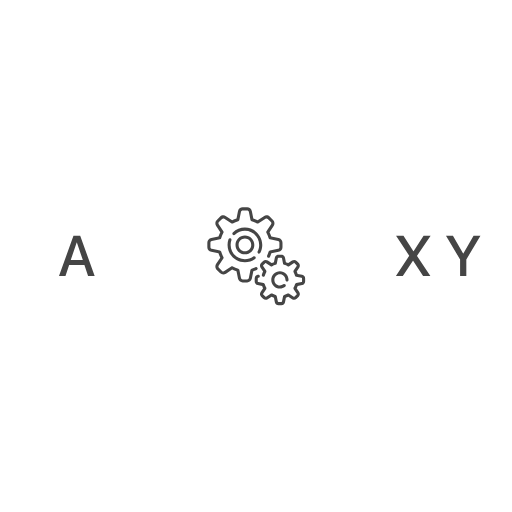
t = 0.00 s
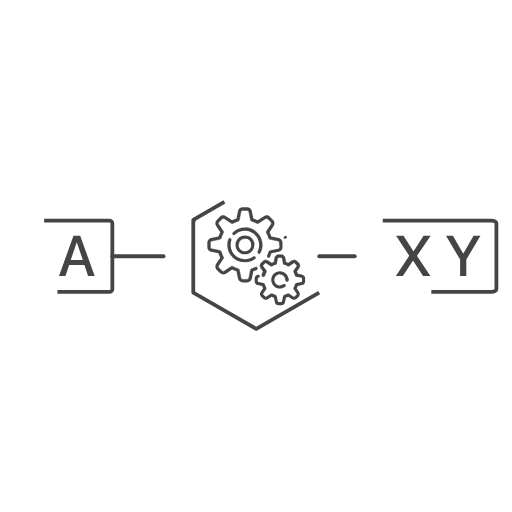
t = 0.50 s
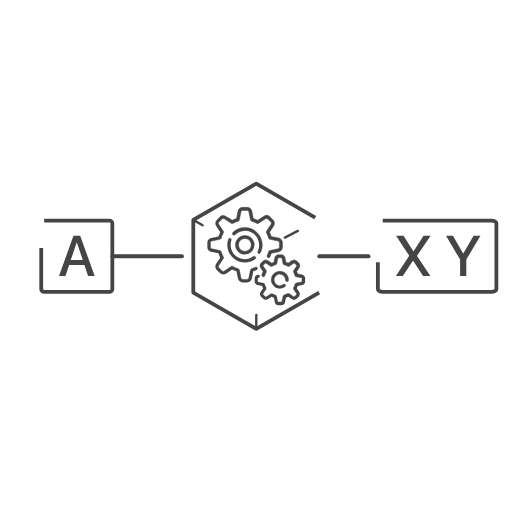
t = 0.73 s
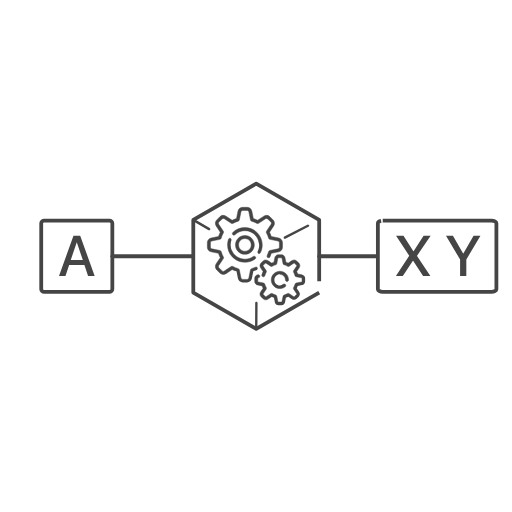
t = 0.97 s
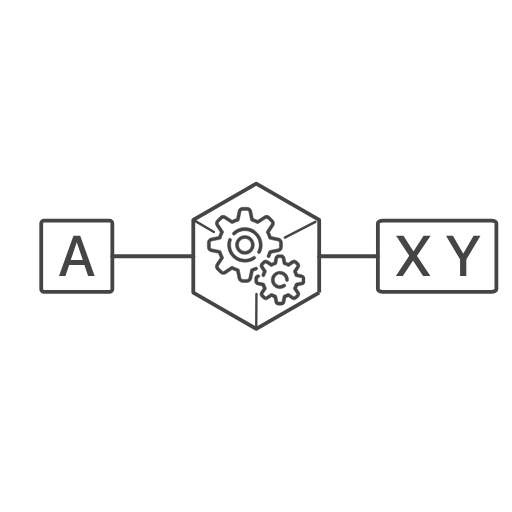
t = 1.20 s
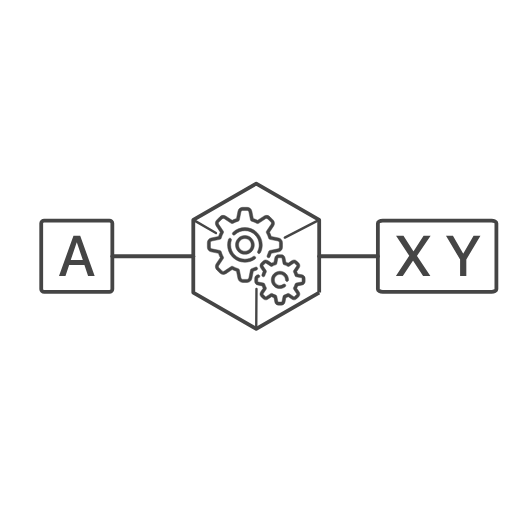
t = 1.50 s

The animated SVG that drew these frames (rendered in a browser with its animation timeline set to each time). Animation: 2 CSS @keyframes rules; one cycle of 1.50 s.

<!--?xml version="1.0" encoding="UTF-8"?-->

<svg version="1.1" xmlns="http://www.w3.org/2000/svg" xmlns:xlink="http://www.w3.org/1999/xlink" x="0" y="0" width="1080" height="1080" viewBox="0, 0, 1080, 1080" style="">
  <g id="Livello_2"></g>
  <g id="Livello_2">
    <path d="M93.12,465.5 L230.806,465.5 C234.207,465.5 236.963,467.892 236.963,470.843 L236.963,610.157 C236.963,613.108 234.207,615.5 230.806,615.5 L93.12,615.5 C89.72,615.5 86.963,613.108 86.963,610.157 L86.963,470.843 C86.963,467.892 89.72,465.5 93.12,465.5 z" fill-opacity="0" stroke="#454545" stroke-width="8" class="nflgGyUM_0"></path>
    <path d="M807.34,465.5 L1036.816,465.5 C1042.483,465.5 1047.078,467.892 1047.078,470.843 L1047.078,610.157 C1047.078,613.108 1042.483,615.5 1036.816,615.5 L807.34,615.5 C801.672,615.5 797.078,613.108 797.078,610.157 L797.078,470.843 C797.078,467.892 801.672,465.5 807.34,465.5 z" fill-opacity="0" stroke="#454545" stroke-width="8" class="nflgGyUM_1"></path>
    <path d="M236.964,540.5 L407.717,540.5" fill-opacity="0" stroke="#454545" stroke-width="8" stroke-linecap="round" class="nflgGyUM_2"></path>
    <path d="M673.283,540.5 L797.078,540.5" fill-opacity="0" stroke="#454545" stroke-width="8" stroke-linecap="round" class="nflgGyUM_3"></path>
    <path d="M673.283,617.162 L540.5,693.824 L407.717,617.162 L407.717,463.838 L540.5,387.176 L673.283,463.838 z" fill-opacity="0" stroke="#454545" stroke-width="8" stroke-linejoin="round" stroke-miterlimit="1" class="nflgGyUM_4"></path>
    <path d="M185.802,582 L199.688,582 L169.161,497.449 L154.981,497.449 L124.454,582 L138.106,582 L145.841,559.148 L178.067,559.148 z M161.778,511.512 L162.13,511.512 L174.728,548.602 L149.181,548.602 z" fill="#454545" class="nflgGyUM_5"></path>
    <path d="M835.15,582 L849.681,582 L871.009,549.773 L871.42,549.773 L892.455,582 L907.806,582 L879.681,540.047 L879.681,539.695 L908.334,497.449 L893.509,497.449 L872.416,530.144 L871.947,530.144 L851.088,497.449 L835.443,497.449 L863.216,539.227 L863.216,539.637 z" fill="#454545" class="nflgGyUM_6"></path>
    <path d="M983.638,582 L983.638,547.371 L1013.463,497.449 L998.931,497.449 L977.369,534.773 L976.959,534.773 L955.396,497.449 L940.748,497.449 L970.513,547.371 L970.513,582 z" fill="#454545" class="nflgGyUM_7"></path>
    <g id="gears">
      <g>
        <path d="M543.234,565.163 C542.463,563.539 540.52,562.846 538.895,563.617 C536.251,564.872 533.478,565.909 530.655,566.699 C529.474,567.029 528.579,567.995 528.339,569.197 L524.893,586.427 C524.553,588.128 523.047,589.363 521.312,589.363 L511.911,589.363 C510.176,589.363 508.67,588.128 508.33,586.427 L504.884,569.197 C504.643,567.995 503.748,567.029 502.568,566.699 C498.579,565.583 494.73,563.988 491.128,561.959 C490.059,561.357 488.742,561.406 487.722,562.086 L473.1,571.834 C471.657,572.796 469.719,572.604 468.491,571.377 L461.844,564.73 C460.617,563.503 460.426,561.565 461.388,560.121 L471.135,545.499 C471.816,544.479 471.865,543.163 471.263,542.094 C469.233,538.49 467.638,534.641 466.523,530.654 C466.192,529.472 465.227,528.578 464.024,528.337 L446.795,524.891 C445.094,524.551 443.859,523.045 443.859,521.31 L443.859,511.909 C443.859,510.174 445.093,508.669 446.795,508.328 L464.024,504.882 C465.227,504.641 466.192,503.746 466.523,502.566 C467.639,498.577 469.234,494.729 471.263,491.126 C471.865,490.057 471.815,488.741 471.135,487.72 L461.389,473.1 C460.426,471.656 460.618,469.719 461.845,468.491 L468.492,461.844 C469.719,460.617 471.658,460.426 473.101,461.388 L487.723,471.135 C488.743,471.816 490.06,471.865 491.128,471.263 C494.731,469.233 498.58,467.639 502.569,466.522 C503.75,466.192 504.645,465.227 504.885,464.024 L508.331,446.795 C508.671,445.094 510.177,443.858 511.912,443.858 L521.313,443.858 C523.048,443.858 524.553,445.093 524.894,446.795 L528.34,464.024 C528.581,465.227 529.476,466.192 530.656,466.522 C534.645,467.639 538.494,469.233 542.096,471.263 C543.165,471.865 544.482,471.815 545.502,471.135 L560.123,461.388 C561.567,460.425 563.505,460.618 564.732,461.844 L571.379,468.491 C572.606,469.718 572.798,471.656 571.836,473.1 L562.089,487.722 C561.408,488.742 561.359,490.058 561.961,491.127 C563.99,494.73 565.585,498.579 566.701,502.568 C567.032,503.749 567.997,504.643 569.2,504.884 L586.429,508.33 C588.13,508.67 589.365,510.176 589.365,511.911 L589.365,521.312 C589.365,523.047 588.13,524.552 586.429,524.893 L569.2,528.339 C567.997,528.58 567.032,529.475 566.701,530.656 C565.892,533.549 564.823,536.387 563.526,539.091 C562.747,540.713 563.432,542.659 565.054,543.437 C566.675,544.216 568.622,543.531 569.399,541.91 C570.57,539.469 571.576,536.931 572.398,534.343 L587.707,531.282 C592.441,530.334 595.878,526.141 595.878,521.311 L595.878,511.911 C595.878,507.081 592.441,502.888 587.705,501.941 L572.396,498.879 C571.392,495.718 570.12,492.645 568.595,489.704 L577.255,476.713 C579.934,472.695 579.4,467.299 575.985,463.884 L569.338,457.237 C565.922,453.821 560.526,453.288 556.508,455.966 L543.518,464.627 C540.576,463.102 537.503,461.829 534.343,460.825 L531.281,445.517 C530.335,440.782 526.141,437.345 521.312,437.345 L511.911,437.345 C507.082,437.345 502.889,440.782 501.941,445.518 L498.88,460.826 C495.719,461.83 492.646,463.103 489.705,464.628 L476.715,455.968 C472.697,453.289 467.301,453.822 463.885,457.238 L457.238,463.885 C453.823,467.301 453.289,472.696 455.968,476.715 L464.628,489.705 C463.104,492.646 461.831,495.719 460.827,498.88 L445.518,501.942 C440.782,502.889 437.345,507.082 437.345,511.911 L437.345,521.312 C437.345,526.142 440.782,530.334 445.518,531.282 L460.827,534.344 C461.83,537.504 463.103,540.577 464.628,543.518 L455.968,556.509 C453.289,560.528 453.823,565.923 457.238,569.339 L463.885,575.986 C467.301,579.401 472.696,579.935 476.715,577.256 L489.706,568.596 C492.647,570.12 495.719,571.393 498.88,572.398 L501.942,587.706 C502.889,592.441 507.082,595.879 511.912,595.879 L521.312,595.879 C526.142,595.879 530.335,592.441 531.282,587.705 L534.344,572.397 C536.854,571.6 539.318,570.63 541.689,569.504 C543.314,568.732 544.006,566.789 543.234,565.163 z" fill="#454545" class="nflgGyUM_8"></path>
        <path d="M543.234,565.163 C542.463,563.539 540.52,562.846 538.895,563.617 C536.251,564.872 533.478,565.909 530.655,566.699 C529.474,567.029 528.579,567.995 528.339,569.197 L524.893,586.427 C524.553,588.128 523.047,589.363 521.312,589.363 L511.911,589.363 C510.176,589.363 508.67,588.128 508.33,586.427 L504.884,569.197 C504.643,567.995 503.748,567.029 502.568,566.699 C498.579,565.583 494.73,563.988 491.128,561.959 C490.059,561.357 488.742,561.406 487.722,562.086 L473.1,571.834 C471.657,572.796 469.719,572.604 468.491,571.377 L461.844,564.73 C460.617,563.503 460.426,561.565 461.388,560.121 L471.135,545.499 C471.816,544.479 471.865,543.163 471.263,542.094 C469.233,538.49 467.638,534.641 466.523,530.654 C466.192,529.472 465.227,528.578 464.024,528.337 L446.795,524.891 C445.094,524.551 443.859,523.045 443.859,521.31 L443.859,511.909 C443.859,510.174 445.093,508.669 446.795,508.328 L464.024,504.882 C465.227,504.641 466.192,503.746 466.523,502.566 C467.639,498.577 469.234,494.729 471.263,491.126 C471.865,490.057 471.815,488.741 471.135,487.72 L461.389,473.1 C460.426,471.656 460.618,469.719 461.845,468.491 L468.492,461.844 C469.719,460.617 471.658,460.426 473.101,461.388 L487.723,471.135 C488.743,471.816 490.06,471.865 491.128,471.263 C494.731,469.233 498.58,467.639 502.569,466.522 C503.75,466.192 504.645,465.227 504.885,464.024 L508.331,446.795 C508.671,445.094 510.177,443.858 511.912,443.858 L521.313,443.858 C523.048,443.858 524.553,445.093 524.894,446.795 L528.34,464.024 C528.581,465.227 529.476,466.192 530.656,466.522 C534.645,467.639 538.494,469.233 542.096,471.263 C543.165,471.865 544.482,471.815 545.502,471.135 L560.123,461.388 C561.567,460.425 563.505,460.618 564.732,461.844 L571.379,468.491 C572.606,469.718 572.798,471.656 571.836,473.1 L562.089,487.722 C561.408,488.742 561.359,490.058 561.961,491.127 C563.99,494.73 565.585,498.579 566.701,502.568 C567.032,503.749 567.997,504.643 569.2,504.884 L586.429,508.33 C588.13,508.67 589.365,510.176 589.365,511.911 L589.365,521.312 C589.365,523.047 588.13,524.552 586.429,524.893 L569.2,528.339 C567.997,528.58 567.032,529.475 566.701,530.656 C565.892,533.549 564.823,536.387 563.526,539.091 C562.747,540.713 563.432,542.659 565.054,543.437 C566.675,544.216 568.622,543.531 569.399,541.91 C570.57,539.469 571.576,536.931 572.398,534.343 L587.707,531.282 C592.441,530.334 595.878,526.141 595.878,521.311 L595.878,511.911 C595.878,507.081 592.441,502.888 587.705,501.941 L572.396,498.879 C571.392,495.718 570.12,492.645 568.595,489.704 L577.255,476.713 C579.934,472.695 579.4,467.299 575.985,463.884 L569.338,457.237 C565.922,453.821 560.526,453.288 556.508,455.966 L543.518,464.627 C540.576,463.102 537.503,461.829 534.343,460.825 L531.281,445.517 C530.335,440.782 526.141,437.345 521.312,437.345 L511.911,437.345 C507.082,437.345 502.889,440.782 501.941,445.518 L498.88,460.826 C495.719,461.83 492.646,463.103 489.705,464.628 L476.715,455.968 C472.697,453.289 467.301,453.822 463.885,457.238 L457.238,463.885 C453.823,467.301 453.289,472.696 455.968,476.715 L464.628,489.705 C463.104,492.646 461.831,495.719 460.827,498.88 L445.518,501.942 C440.782,502.889 437.345,507.082 437.345,511.911 L437.345,521.312 C437.345,526.142 440.782,530.334 445.518,531.282 L460.827,534.344 C461.83,537.504 463.103,540.577 464.628,543.518 L455.968,556.509 C453.289,560.528 453.823,565.923 457.238,569.339 L463.885,575.986 C467.301,579.401 472.696,579.935 476.715,577.256 L489.706,568.596 C492.647,570.12 495.719,571.393 498.88,572.398 L501.942,587.706 C502.889,592.441 507.082,595.879 511.912,595.879 L521.312,595.879 C526.142,595.879 530.335,592.441 531.282,587.705 L534.344,572.397 C536.854,571.6 539.318,570.63 541.689,569.504 C543.314,568.732 544.006,566.789 543.234,565.163 z" fill-opacity="0" stroke="#454545" stroke-width="1" class="nflgGyUM_9"></path>
      </g>
      <g>
        <path d="M544.827,534.712 C545.303,534.956 545.811,535.072 546.311,535.072 C547.494,535.072 548.636,534.425 549.212,533.3 C551.84,528.177 553.229,522.406 553.229,516.612 C553.229,496.421 536.802,479.995 516.611,479.995 C507.006,479.995 497.929,483.686 491.052,490.391 C489.764,491.647 489.738,493.709 490.993,494.997 C492.249,496.285 494.311,496.312 495.599,495.056 C501.252,489.545 508.714,486.51 516.61,486.51 C533.209,486.51 546.713,500.014 546.713,516.612 C546.713,521.445 545.603,526.06 543.415,530.328 C542.594,531.928 543.227,533.891 544.827,534.712 z" fill="#454545" class="nflgGyUM_10"></path>
        <path d="M544.827,534.712 C545.303,534.956 545.811,535.072 546.311,535.072 C547.494,535.072 548.636,534.425 549.212,533.3 C551.84,528.177 553.229,522.406 553.229,516.612 C553.229,496.421 536.802,479.995 516.611,479.995 C507.006,479.995 497.929,483.686 491.052,490.391 C489.764,491.647 489.738,493.709 490.993,494.997 C492.249,496.285 494.311,496.312 495.599,495.056 C501.252,489.545 508.714,486.51 516.61,486.51 C533.209,486.51 546.713,500.014 546.713,516.612 C546.713,521.445 545.603,526.06 543.415,530.328 C542.594,531.928 543.227,533.891 544.827,534.712 z" fill-opacity="0" stroke="#454545" stroke-width="1" class="nflgGyUM_11"></path>
      </g>
      <g>
        <path d="M486.119,502.673 C484.418,502.088 482.565,502.992 481.979,504.693 C480.663,508.521 479.995,512.531 479.995,516.612 C479.995,536.803 496.422,553.229 516.613,553.229 C524.378,553.229 531.797,550.829 538.068,546.287 C539.525,545.232 539.851,543.195 538.797,541.738 C537.742,540.281 535.704,539.955 534.247,541.01 C529.094,544.741 522.996,546.713 516.612,546.713 C500.013,546.713 486.51,533.209 486.51,516.611 C486.51,513.253 487.058,509.955 488.139,506.812 C488.724,505.111 487.82,503.258 486.119,502.673 z" fill="#454545" class="nflgGyUM_12"></path>
        <path d="M486.119,502.673 C484.418,502.088 482.565,502.992 481.979,504.693 C480.663,508.521 479.995,512.531 479.995,516.612 C479.995,536.803 496.422,553.229 516.613,553.229 C524.378,553.229 531.797,550.829 538.068,546.287 C539.525,545.232 539.851,543.195 538.797,541.738 C537.742,540.281 535.704,539.955 534.247,541.01 C529.094,544.741 522.996,546.713 516.612,546.713 C500.013,546.713 486.51,533.209 486.51,516.611 C486.51,513.253 487.058,509.955 488.139,506.812 C488.724,505.111 487.82,503.258 486.119,502.673 z" fill-opacity="0" stroke="#454545" stroke-width="1" class="nflgGyUM_13"></path>
      </g>
      <g>
        <path d="M637.386,579.714 L627.966,577.83 C627.393,576.122 626.702,574.455 625.901,572.844 L631.23,564.85 C633.285,561.768 632.875,557.629 630.256,555.01 L625.888,550.642 C623.268,548.023 619.13,547.613 616.048,549.668 L608.054,554.997 C606.443,554.196 604.776,553.505 603.068,552.932 L601.184,543.512 C600.458,539.879 597.242,537.243 593.538,537.243 L587.36,537.243 C583.656,537.243 580.44,539.879 579.713,543.512 L577.829,552.932 C576.122,553.506 574.455,554.197 572.844,554.997 L564.85,549.668 C561.768,547.614 557.629,548.023 555.01,550.642 L550.642,555.01 C548.022,557.63 547.613,561.768 549.668,564.85 L554.997,572.844 C553.895,575.059 553.003,577.38 552.336,579.765 C551.851,581.498 552.863,583.295 554.595,583.78 C556.328,584.265 558.125,583.254 558.61,581.521 C559.319,578.986 560.333,576.54 561.622,574.251 C562.224,573.182 562.175,571.865 561.495,570.845 L555.089,561.237 C554.751,560.729 554.818,560.048 555.249,559.617 L559.617,555.249 C560.049,554.818 560.729,554.752 561.237,555.089 L570.845,561.495 C571.865,562.175 573.182,562.224 574.251,561.622 C576.54,560.333 578.986,559.319 581.521,558.61 C582.702,558.279 583.597,557.314 583.837,556.112 L586.102,544.79 C586.221,544.192 586.75,543.758 587.36,543.758 L593.538,543.758 C594.147,543.758 594.676,544.192 594.796,544.79 L597.06,556.112 C597.301,557.315 598.196,558.28 599.376,558.611 C601.912,559.32 604.358,560.334 606.647,561.623 C607.715,562.225 609.032,562.175 610.053,561.495 L619.661,555.09 C620.168,554.752 620.849,554.818 621.28,555.25 L625.648,559.618 C626.079,560.049 626.146,560.73 625.809,561.237 L619.403,570.846 C618.722,571.866 618.673,573.182 619.275,574.251 C620.565,576.541 621.579,578.987 622.288,581.522 C622.618,582.703 623.583,583.598 624.786,583.838 L636.108,586.102 C636.705,586.221 637.139,586.751 637.139,587.361 L637.139,593.538 C637.139,594.148 636.705,594.677 636.108,594.797 L624.785,597.061 C623.582,597.301 622.617,598.197 622.287,599.377 C621.578,601.912 620.564,604.358 619.274,606.647 C618.672,607.716 618.722,609.033 619.402,610.053 L625.808,619.661 C626.146,620.169 626.079,620.85 625.648,621.281 L621.28,625.649 C620.849,626.08 620.168,626.147 619.66,625.809 L610.052,619.404 C609.031,618.723 607.715,618.674 606.646,619.276 C604.357,620.565 601.911,621.579 599.376,622.288 C598.195,622.619 597.3,623.584 597.059,624.787 L594.795,636.108 C594.676,636.706 594.147,637.14 593.537,637.14 L587.359,637.14 C586.75,637.14 586.221,636.706 586.101,636.108 L583.837,624.786 C583.596,623.583 582.701,622.618 581.521,622.288 C578.985,621.578 576.539,620.565 574.25,619.275 C573.181,618.673 571.864,618.723 570.844,619.403 L561.236,625.809 C560.729,626.147 560.048,626.08 559.617,625.648 L555.249,621.28 C554.818,620.849 554.751,620.168 555.088,619.661 L561.494,610.052 C562.174,609.032 562.224,607.716 561.622,606.647 C560.332,604.357 559.318,601.912 558.609,599.376 C558.279,598.195 557.314,597.3 556.111,597.06 L544.789,594.796 C544.192,594.677 543.758,594.147 543.758,593.537 L543.758,587.36 C543.758,586.751 544.192,586.221 544.789,586.101 L545.482,585.963 C547.246,585.61 548.391,583.894 548.037,582.13 C547.684,580.365 545.97,579.223 544.204,579.574 L543.511,579.713 C539.879,580.44 537.242,583.656 537.242,587.36 L537.242,593.538 C537.242,597.242 539.879,600.458 543.511,601.185 L552.931,603.068 C553.505,604.776 554.196,606.443 554.997,608.054 L549.667,616.048 C547.612,619.13 548.022,623.269 550.642,625.888 L555.01,630.256 C557.629,632.875 561.768,633.285 564.85,631.23 L572.843,625.901 C574.455,626.702 576.122,627.393 577.829,627.966 L579.713,637.386 C580.44,641.019 583.656,643.655 587.36,643.655 L593.538,643.655 C597.242,643.655 600.458,641.019 601.185,637.386 L603.069,627.966 C604.776,627.393 606.443,626.701 608.054,625.9 L616.048,631.23 C619.131,633.284 623.269,632.875 625.888,630.255 L630.256,625.888 C632.876,623.268 633.285,619.13 631.23,616.047 L625.901,608.054 C626.702,606.442 627.393,604.775 627.966,603.068 L637.386,601.184 C641.018,600.458 643.655,597.242 643.655,593.537 L643.655,587.36 C643.655,583.656 641.019,580.44 637.386,579.714 z" fill="#454545" class="nflgGyUM_14"></path>
        <path d="M637.386,579.714 L627.966,577.83 C627.393,576.122 626.702,574.455 625.901,572.844 L631.23,564.85 C633.285,561.768 632.875,557.629 630.256,555.01 L625.888,550.642 C623.268,548.023 619.13,547.613 616.048,549.668 L608.054,554.997 C606.443,554.196 604.776,553.505 603.068,552.932 L601.184,543.512 C600.458,539.879 597.242,537.243 593.538,537.243 L587.36,537.243 C583.656,537.243 580.44,539.879 579.713,543.512 L577.829,552.932 C576.122,553.506 574.455,554.197 572.844,554.997 L564.85,549.668 C561.768,547.614 557.629,548.023 555.01,550.642 L550.642,555.01 C548.022,557.63 547.613,561.768 549.668,564.85 L554.997,572.844 C553.895,575.059 553.003,577.38 552.336,579.765 C551.851,581.498 552.863,583.295 554.595,583.78 C556.328,584.265 558.125,583.254 558.61,581.521 C559.319,578.986 560.333,576.54 561.622,574.251 C562.224,573.182 562.175,571.865 561.495,570.845 L555.089,561.237 C554.751,560.729 554.818,560.048 555.249,559.617 L559.617,555.249 C560.049,554.818 560.729,554.752 561.237,555.089 L570.845,561.495 C571.865,562.175 573.182,562.224 574.251,561.622 C576.54,560.333 578.986,559.319 581.521,558.61 C582.702,558.279 583.597,557.314 583.837,556.112 L586.102,544.79 C586.221,544.192 586.75,543.758 587.36,543.758 L593.538,543.758 C594.147,543.758 594.676,544.192 594.796,544.79 L597.06,556.112 C597.301,557.315 598.196,558.28 599.376,558.611 C601.912,559.32 604.358,560.334 606.647,561.623 C607.715,562.225 609.032,562.175 610.053,561.495 L619.661,555.09 C620.168,554.752 620.849,554.818 621.28,555.25 L625.648,559.618 C626.079,560.049 626.146,560.73 625.809,561.237 L619.403,570.846 C618.722,571.866 618.673,573.182 619.275,574.251 C620.565,576.541 621.579,578.987 622.288,581.522 C622.618,582.703 623.583,583.598 624.786,583.838 L636.108,586.102 C636.705,586.221 637.139,586.751 637.139,587.361 L637.139,593.538 C637.139,594.148 636.705,594.677 636.108,594.797 L624.785,597.061 C623.582,597.301 622.617,598.197 622.287,599.377 C621.578,601.912 620.564,604.358 619.274,606.647 C618.672,607.716 618.722,609.033 619.402,610.053 L625.808,619.661 C626.146,620.169 626.079,620.85 625.648,621.281 L621.28,625.649 C620.849,626.08 620.168,626.147 619.66,625.809 L610.052,619.404 C609.031,618.723 607.715,618.674 606.646,619.276 C604.357,620.565 601.911,621.579 599.376,622.288 C598.195,622.619 597.3,623.584 597.059,624.787 L594.795,636.108 C594.676,636.706 594.147,637.14 593.537,637.14 L587.359,637.14 C586.75,637.14 586.221,636.706 586.101,636.108 L583.837,624.786 C583.596,623.583 582.701,622.618 581.521,622.288 C578.985,621.578 576.539,620.565 574.25,619.275 C573.181,618.673 571.864,618.723 570.844,619.403 L561.236,625.809 C560.729,626.147 560.048,626.08 559.617,625.648 L555.249,621.28 C554.818,620.849 554.751,620.168 555.088,619.661 L561.494,610.052 C562.174,609.032 562.224,607.716 561.622,606.647 C560.332,604.357 559.318,601.912 558.609,599.376 C558.279,598.195 557.314,597.3 556.111,597.06 L544.789,594.796 C544.192,594.677 543.758,594.147 543.758,593.537 L543.758,587.36 C543.758,586.751 544.192,586.221 544.789,586.101 L545.482,585.963 C547.246,585.61 548.391,583.894 548.037,582.13 C547.684,580.365 545.97,579.223 544.204,579.574 L543.511,579.713 C539.879,580.44 537.242,583.656 537.242,587.36 L537.242,593.538 C537.242,597.242 539.879,600.458 543.511,601.185 L552.931,603.068 C553.505,604.776 554.196,606.443 554.997,608.054 L549.667,616.048 C547.612,619.13 548.022,623.269 550.642,625.888 L555.01,630.256 C557.629,632.875 561.768,633.285 564.85,631.23 L572.843,625.901 C574.455,626.702 576.122,627.393 577.829,627.966 L579.713,637.386 C580.44,641.019 583.656,643.655 587.36,643.655 L593.538,643.655 C597.242,643.655 600.458,641.019 601.185,637.386 L603.069,627.966 C604.776,627.393 606.443,626.701 608.054,625.9 L616.048,631.23 C619.131,633.284 623.269,632.875 625.888,630.255 L630.256,625.888 C632.876,623.268 633.285,619.13 631.23,616.047 L625.901,608.054 C626.702,606.442 627.393,604.775 627.966,603.068 L637.386,601.184 C641.018,600.458 643.655,597.242 643.655,593.537 L643.655,587.36 C643.655,583.656 641.019,580.44 637.386,579.714 z" fill-opacity="0" stroke="#454545" stroke-width="1" class="nflgGyUM_15"></path>
      </g>
      <g>
        <path d="M590.449,578.722 C596.916,578.722 602.176,583.982 602.176,590.449 C602.176,592.248 603.635,593.706 605.434,593.706 C607.232,593.706 608.691,592.248 608.691,590.449 C608.691,580.39 600.508,572.207 590.449,572.207 C580.39,572.207 572.206,580.39 572.206,590.449 C572.206,600.508 580.39,608.691 590.449,608.691 C594.523,608.691 598.377,607.377 601.594,604.892 C603.017,603.792 603.28,601.746 602.18,600.322 C601.08,598.898 599.034,598.636 597.61,599.736 C595.544,601.332 593.067,602.176 590.449,602.176 C583.982,602.176 578.722,596.915 578.722,590.449 C578.722,583.982 583.983,578.722 590.449,578.722 z" fill="#454545" class="nflgGyUM_16"></path>
        <path d="M590.449,578.722 C596.916,578.722 602.176,583.982 602.176,590.449 C602.176,592.248 603.635,593.706 605.434,593.706 C607.232,593.706 608.691,592.248 608.691,590.449 C608.691,580.39 600.508,572.207 590.449,572.207 C580.39,572.207 572.206,580.39 572.206,590.449 C572.206,600.508 580.39,608.691 590.449,608.691 C594.523,608.691 598.377,607.377 601.594,604.892 C603.017,603.792 603.28,601.746 602.18,600.322 C601.08,598.898 599.034,598.636 597.61,599.736 C595.544,601.332 593.067,602.176 590.449,602.176 C583.982,602.176 578.722,596.915 578.722,590.449 C578.722,583.982 583.983,578.722 590.449,578.722 z" fill-opacity="0" stroke="#454545" stroke-width="1" class="nflgGyUM_17"></path>
      </g>
      <g>
        <path d="M536.458,516.612 C536.458,505.668 527.555,496.765 516.612,496.765 C505.668,496.765 496.765,505.669 496.765,516.612 C496.765,527.555 505.668,536.458 516.612,536.458 C527.555,536.458 536.458,527.554 536.458,516.612 z M503.28,516.612 C503.28,509.261 509.261,503.28 516.612,503.28 C523.962,503.28 529.943,509.261 529.943,516.612 C529.943,523.962 523.963,529.943 516.612,529.943 C509.26,529.943 503.28,523.962 503.28,516.612 z" fill="#454545" class="nflgGyUM_18"></path>
        <path d="M536.458,516.612 C536.458,505.668 527.555,496.765 516.612,496.765 C505.668,496.765 496.765,505.669 496.765,516.612 C496.765,527.555 505.668,536.458 516.612,536.458 C527.555,536.458 536.458,527.554 536.458,516.612 z M503.28,516.612 C503.28,509.261 509.261,503.28 516.612,503.28 C523.962,503.28 529.943,509.261 529.943,516.612 C529.943,523.962 523.963,529.943 516.612,529.943 C509.26,529.943 503.28,523.962 503.28,516.612 z" fill-opacity="0" stroke="#454545" stroke-width="1" class="nflgGyUM_19"></path>
      </g>
    </g>
    <path d="M407.717,463.838 L455.537,491.655" fill-opacity="0" stroke="#454545" stroke-width="5" stroke-linecap="round" class="nflgGyUM_20"></path>
    <path d="M600.773,501.155 L673.283,463.838" fill-opacity="0" stroke="#454545" stroke-width="5" stroke-linecap="round" class="nflgGyUM_21"></path>
    <path d="M540.5,693.824 L540.982,609.472" fill-opacity="0" stroke="#454545" stroke-width="5" stroke-linecap="round" class="nflgGyUM_22"></path>
  </g>
<style data-made-with="vivus-instant">.nflgGyUM_0{stroke-dasharray:591 593;stroke-dashoffset:592;animation:nflgGyUM_draw 1000ms ease-out 0ms forwards;}.nflgGyUM_1{stroke-dasharray:788 790;stroke-dashoffset:789;animation:nflgGyUM_draw 1000ms ease-out 22ms forwards;}.nflgGyUM_2{stroke-dasharray:171 173;stroke-dashoffset:172;animation:nflgGyUM_draw 1000ms ease-out 45ms forwards;}.nflgGyUM_3{stroke-dasharray:124 126;stroke-dashoffset:125;animation:nflgGyUM_draw 1000ms ease-out 68ms forwards;}.nflgGyUM_4{stroke-dasharray:920 922;stroke-dashoffset:921;animation:nflgGyUM_draw 1000ms ease-out 90ms forwards;}.nflgGyUM_5{stroke-dasharray:407 409;stroke-dashoffset:408;animation:nflgGyUM_draw 1000ms ease-out 113ms forwards;}.nflgGyUM_6{stroke-dasharray:420 422;stroke-dashoffset:421;animation:nflgGyUM_draw 1000ms ease-out 136ms forwards;}.nflgGyUM_7{stroke-dasharray:315 317;stroke-dashoffset:316;animation:nflgGyUM_draw 1000ms ease-out 159ms forwards;}.nflgGyUM_8{stroke-dasharray:1101 1103;stroke-dashoffset:1102;animation:nflgGyUM_draw 1000ms ease-out 181ms forwards;}.nflgGyUM_9{stroke-dasharray:1101 1103;stroke-dashoffset:1102;animation:nflgGyUM_draw 1000ms ease-out 204ms forwards;}.nflgGyUM_10{stroke-dasharray:209 211;stroke-dashoffset:210;animation:nflgGyUM_draw 1000ms ease-out 227ms forwards;}.nflgGyUM_11{stroke-dasharray:209 211;stroke-dashoffset:210;animation:nflgGyUM_draw 1000ms ease-out 250ms forwards;}.nflgGyUM_12{stroke-dasharray:190 192;stroke-dashoffset:191;animation:nflgGyUM_draw 1000ms ease-out 272ms forwards;}.nflgGyUM_13{stroke-dasharray:190 192;stroke-dashoffset:191;animation:nflgGyUM_draw 1000ms ease-out 295ms forwards;}.nflgGyUM_14{stroke-dasharray:800 802;stroke-dashoffset:801;animation:nflgGyUM_draw 1000ms ease-out 318ms forwards;}.nflgGyUM_15{stroke-dasharray:800 802;stroke-dashoffset:801;animation:nflgGyUM_draw 1000ms ease-out 340ms forwards;}.nflgGyUM_16{stroke-dasharray:182 184;stroke-dashoffset:183;animation:nflgGyUM_draw 1000ms ease-out 363ms forwards;}.nflgGyUM_17{stroke-dasharray:182 184;stroke-dashoffset:183;animation:nflgGyUM_draw 1000ms ease-out 386ms forwards;}.nflgGyUM_18{stroke-dasharray:209 211;stroke-dashoffset:210;animation:nflgGyUM_draw 1000ms ease-out 409ms forwards;}.nflgGyUM_19{stroke-dasharray:209 211;stroke-dashoffset:210;animation:nflgGyUM_draw 1000ms ease-out 431ms forwards;}.nflgGyUM_20{stroke-dasharray:56 58;stroke-dashoffset:57;animation:nflgGyUM_draw 1000ms ease-out 454ms forwards;}.nflgGyUM_21{stroke-dasharray:82 84;stroke-dashoffset:83;animation:nflgGyUM_draw 1000ms ease-out 477ms forwards;}.nflgGyUM_22{stroke-dasharray:85 87;stroke-dashoffset:86;animation:nflgGyUM_draw 1000ms ease-out 500ms forwards;}@keyframes nflgGyUM_draw{100%{stroke-dashoffset:0;}}@keyframes nflgGyUM_fade{0%{stroke-opacity:1;}92.98245614035088%{stroke-opacity:1;}100%{stroke-opacity:0;}}</style></svg>
